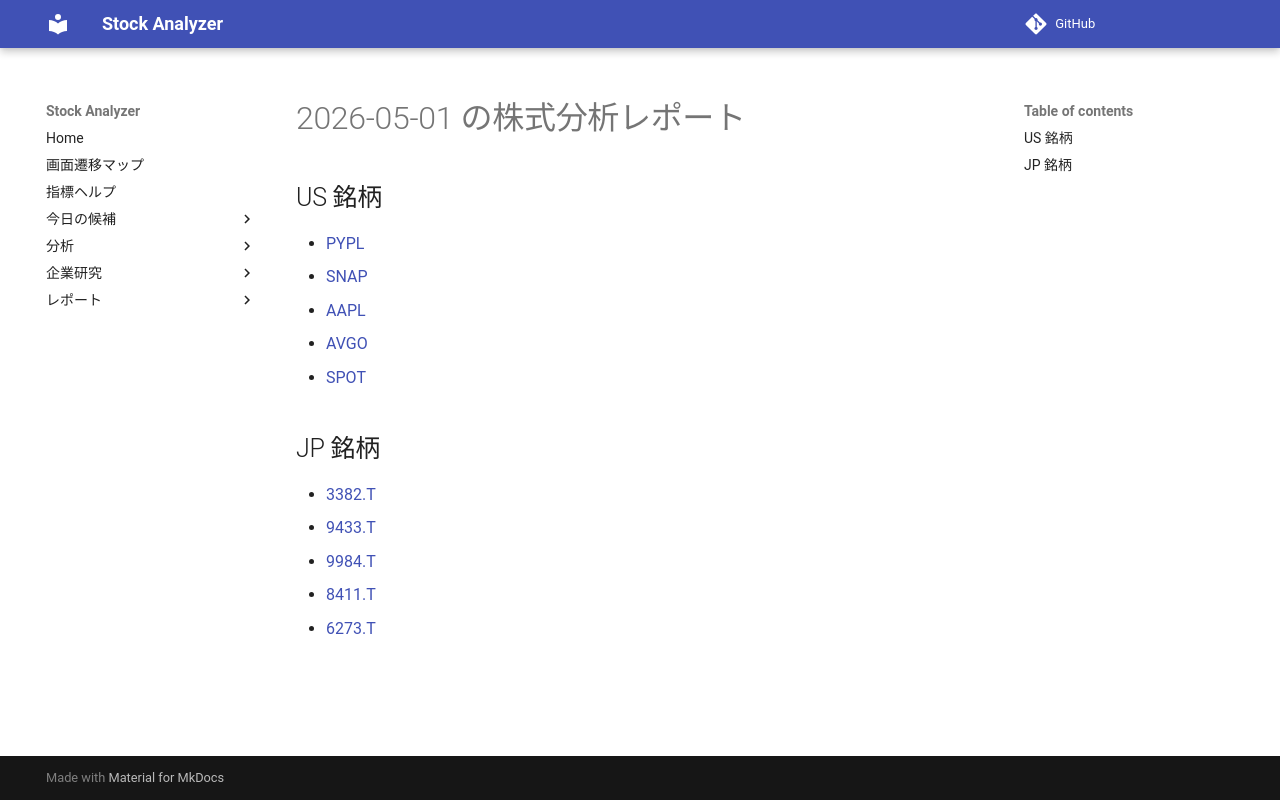

repository: Yumi-note/Making-APP · page: reports/2026-05-01/164019/index.html · generator: mkdocs

# 2026-05-01 の株式分析レポート

## US 銘柄

- [PYPL](PYPL.md)
- [SNAP](SNAP.md)
- [AAPL](AAPL.md)
- [AVGO](AVGO.md)
- [SPOT](SPOT.md)

## JP 銘柄

- [3382.T](3382_T.md)
- [9433.T](9433_T.md)
- [9984.T](9984_T.md)
- [8411.T](8411_T.md)
- [6273.T](6273_T.md)
